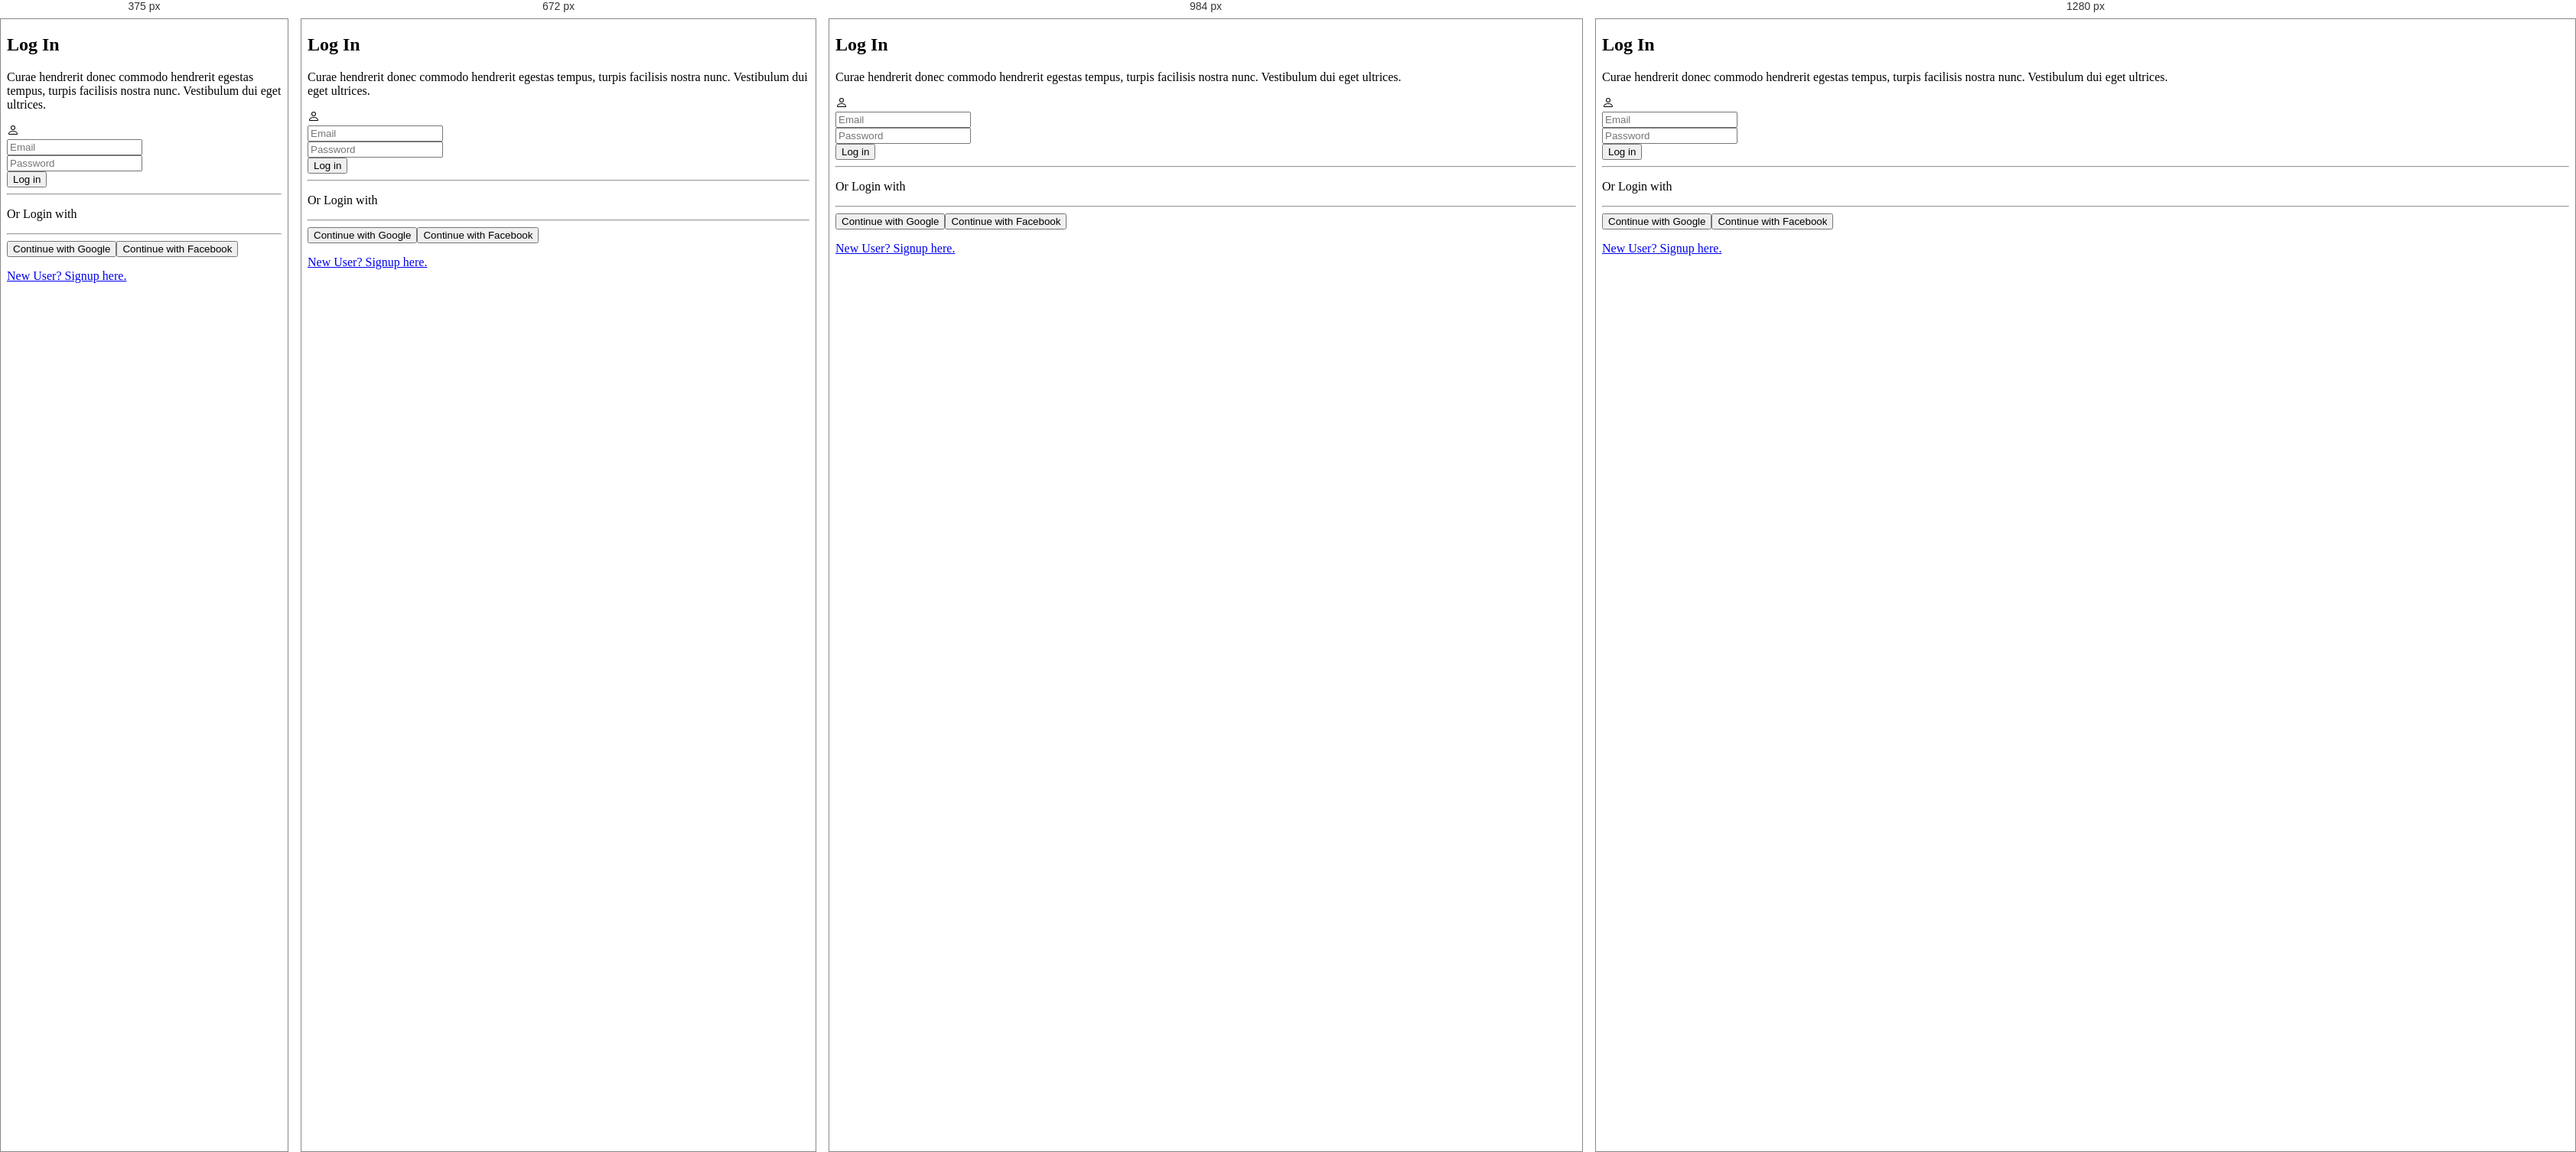
Rendered at 375 px, 672 px, 984 px and 1280 px, left to right.

<!-- file: Login.html -->
<!DOCTYPE html>
<html lang="en">

<head>
    <meta charset="utf-8">
    <meta name="viewport" content="width=device-width, initial-scale=1.0, shrink-to-fit=no">
    <title>perfume</title>
    <link rel="stylesheet" href="assets/bootstrap/css/bootstrap.min.css">
    <link rel="stylesheet" href="https://fonts.googleapis.com/css?family=IM+Fell+Great+Primer+SC&amp;display=swap">
    <link rel="stylesheet" href="https://fonts.googleapis.com/css?family=Montserrat&amp;display=swap">
    <link rel="stylesheet" href="https://fonts.googleapis.com/css?family=Montserrat+Subrayada&amp;display=swap">
    <link rel="stylesheet" href="https://fonts.googleapis.com/css?family=Noto+Rashi+Hebrew&amp;display=swap">
    <link rel="stylesheet" href="https://fonts.googleapis.com/css?family=Poppins&amp;display=swap">
    <link rel="stylesheet" href="assets/fonts/fontawesome-all.min.css">
    <link rel="stylesheet" href="assets/fonts/font-awesome.min.css">
    <link rel="stylesheet" href="assets/fonts/ionicons.min.css">
    <link rel="stylesheet" href="assets/fonts/fontawesome5-overrides.min.css">
    <link rel="stylesheet" href="assets/css/cart.css">
    <link rel="stylesheet" href="assets/css/checkout.css">
    <link rel="stylesheet" href="assets/css/contactUs.css">
    <link rel="stylesheet" href="assets/css/Corporate-Footer-Clean.css">
    <link rel="stylesheet" href="assets/css/Footer.css">
    <link rel="stylesheet" href="https://cdnjs.cloudflare.com/ajax/libs/aos/2.3.4/aos.css">
    <link rel="stylesheet" href="https://cdnjs.cloudflare.com/ajax/libs/bootstrap-slider/10.0.2/css/bootstrap-slider.min.css">
    <link rel="stylesheet" href="assets/css/Image-Tab-Gallery-Horizontal.css">
    <link rel="stylesheet" href="assets/css/index.css">
    <link rel="stylesheet" href="assets/css/Login-Form-Basic.css">
    <link rel="stylesheet" href="assets/css/Navigation-Clean.css">
    <link rel="stylesheet" href="assets/css/profile.css">
    <link rel="stylesheet" href="assets/css/shop.css">
    <link rel="stylesheet" href="assets/css/single-product.css">
    <link rel="stylesheet" href="assets/css/terms.css">
</head>

<body>
    <section class="position-relative py-4 py-xl-5">
        <div class="container position-relative">
            <div class="row mb-5">
                <div class="col-md-8 col-xl-6 text-center mx-auto">
                    <h2 class="text-uppercase font-weight-bold">Log In</h2>
                    <p class="w-lg-50">Curae hendrerit donec commodo hendrerit egestas tempus, turpis facilisis nostra nunc. Vestibulum dui eget ultrices.</p>
                </div>
            </div>
            <div class="row d-flex justify-content-center">
                <div class="col-md-8 col-xl-8">
                    <div class="card">
                        <div class="card-body text-center shadow-sm d-flex flex-column align-items-center">
                            <div class="bs-icon-xl bs-icon-circle bs-icon-primary shadow bs-icon my-4"><svg xmlns="http://www.w3.org/2000/svg" width="1em" height="1em" fill="currentColor" viewBox="0 0 16 16" class="bi bi-person">
                                    <path d="M8 8a3 3 0 1 0 0-6 3 3 0 0 0 0 6zm2-3a2 2 0 1 1-4 0 2 2 0 0 1 4 0zm4 8c0 1-1 1-1 1H3s-1 0-1-1 1-4 6-4 6 3 6 4zm-1-.004c-.001-.246-.154-.986-.832-1.664C11.516 10.68 10.289 10 8 10c-2.29 0-3.516.68-4.168 1.332-.678.678-.83 1.418-.832 1.664h10z"></path>
                                </svg></div>
                            <form method="post">
                                <div class="mb-3"><input class="border-white shadow-sm form-control login-input" type="email" name="email" placeholder="Email"></div>
                                <div class="mb-3"><input class="border-white shadow-sm form-control login-input" type="password" name="password" placeholder="Password"></div>
                                <div class="mb-3"><button class="btn btn-dark d-block w-100 button-color" type="submit">Log in</button></div>
                                <div class="d-flex justify-content-center align-items-center">
                                    <hr class="w-100">
                                    <p class="m-0 ml-1 mr-1 text-black-50 w-100">Or Login with</p>
                                    <hr class="w-100">
                                </div>
                                <div class="d-flex flex-column"><button class="btn btn-light border rounded mb-2 mt-3" type="button"><i class="fa fa-google mr-2"></i>Continue with Google</button><button class="btn btn-primary shadow mb-2" type="button"><i class="fa fa-facebook mr-2"></i>Continue with Facebook</button></div><a href="/sign-up.html">
                                    <p class="text-muted mt-4">New User? Signup here.</p>
                                </a>
                            </form>
                        </div>
                    </div>
                </div>
            </div>
        </div>
    </section>
    <script src="assets/js/jquery.min.js"></script>
    <script src="assets/bootstrap/js/bootstrap.min.js"></script>
    <script src="assets/js/bs-init.js"></script>
    <script src="https://cdnjs.cloudflare.com/ajax/libs/aos/2.3.4/aos.js"></script>
    <script src="assets/js/categorySlider.js"></script>
    <script src="assets/js/categoryTabs.js"></script>
    <script src="https://cdnjs.cloudflare.com/ajax/libs/bootstrap-slider/10.0.2/bootstrap-slider.min.js"></script>
    <script src="assets/js/Image-Tab-Gallery-Horizontal.js"></script>
    <script src="assets/js/profile-tab.js"></script>
    <script src="assets/js/Range-selector---slider.js"></script>
</body>

</html>

/* @media block from Navigation-Clean.css */
@media (min-width:768px) {
  .navigation-clean {
    padding-top: 1rem;
    padding-bottom: 1rem;
  }
}

/* @media block from Navigation-Clean.css */
@media (min-width: 1200px) {
  .navigation-clean .navbar-brand {
    font-weight: bold;
    color: inherit;
    margin-left: -300px;
  }
}

/* @media block from Navigation-Clean.css */
@media (min-width: 1200px) {
  .navigation-clean .navbar-collapse, .navigation-clean .form-inline {
    border-top-color: #ddd;
    /*margin-right: -300px;*/
  }
}

/* @media block from Navigation-Clean.css */
@media (max-width: 540px) {
  .top-nav-div {
    height: 35px;
    background: #f2f2f2;
    position: sticky;
  }
}

/* @media block from Navigation-Clean.css */
@media (max-width: 540px) {
  .hotline-div {
    display: none;
  }
}

/* @media block from Navigation-Clean.css */
@media (max-width: 540px) {
  .nav-search {
    border-style: none;
    border-radius: 10px;
    background: rgb(255,255,255);
    width: 300px;
    height: 30px;
  }
}

/* @media block from Navigation-Clean.css */
@media (min-width: 540px) {
  .cat-dropdownj {
    display: none;
  }
}

/* @media block from Navigation-Clean.css */
@media (max-width: 540px) {
  .cat-dropdown-menu {
    background: transparent;
    width: 100%;
    position: absolute;
    opacity: 0;
    transition: opacity 150ms ease-in-out, transform 150ms ease-in-out;
  }
}

/* @media block from Navigation-Clean.css */
@media (max-width: 540px) {
  .cat-dropdown-menu {
    background: transparent;
    width: 100%;
    position: absolute;
    opacity: 0;
    transition: opacity 150ms ease-in-out, transform 150ms ease-in-out;
    display: none;
  }
}

/* @media block from Navigation-Clean.css */
@media (max-width: 540px) {
  .cat-drop {
    display: none;
  }
}

/* @media block from Navigation-Clean.css */
@media (max-width: 540px) {
  #logo2 {
    display: none;
  }
}

/* @media block from Navigation-Clean.css */
@media (min-width: 540px) {
  #logo1 {
    display: none;
  }
}

/* @media block from shop.css */
@media (max-width: 400px) {
  .shop-product-card-div {
    width: 100px;
    height: 280px;
  }
}

/* @media block from shop.css */
@media (min-width: 576px) {
  .category-select {
    display: none;
  }
}

/* @media block from shop.css */
@media (max-width: 576px) {
  .category-list {
    display: none;
  }
}